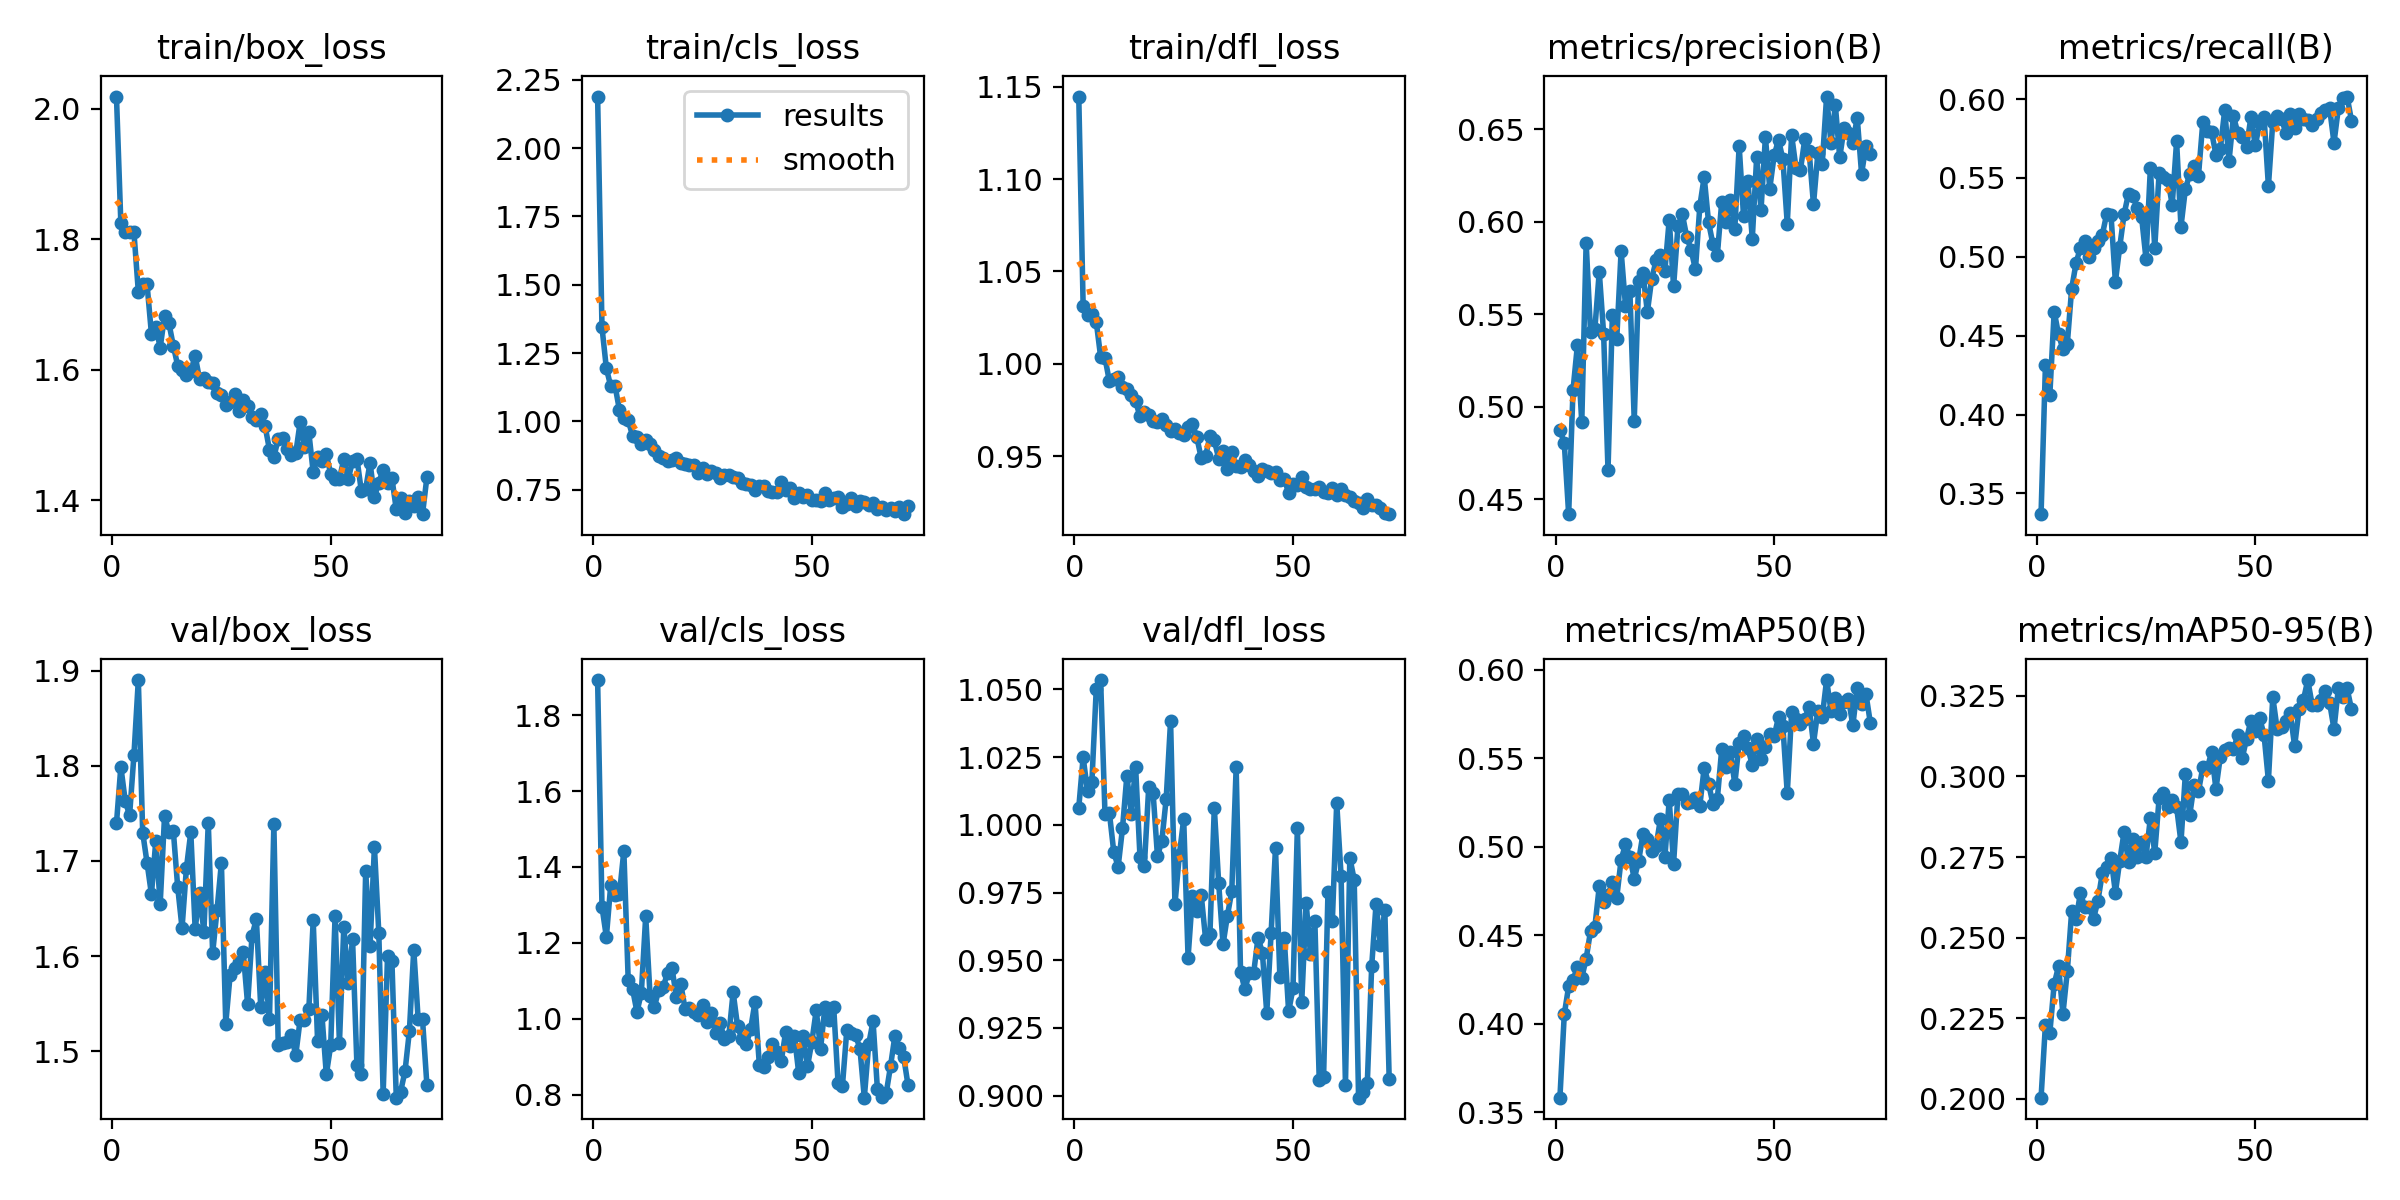

Source data for this figure (header and first rows):
epoch, time, train/box_loss, train/cls_loss, train/dfl_loss, metrics/precision(B), metrics/recall(B), metrics/mAP50(B), metrics/mAP50-95(B), val/box_loss, val/cls_loss, val/dfl_loss, lr/pg0, lr/pg1, lr/pg2
1, 71.17, 2.019, 2.189, 1.145, 0.4875, 0.3368, 0.3584, 0.2003, 1.739, 1.892, 1.006, 0.0004727, 0.0004727, 0.0004727
2, 136.8, 1.825, 1.344, 1.032, 0.4804, 0.4313, 0.4055, 0.223, 1.799, 1.295, 1.025, 0.0009396, 0.0009396, 0.0009396
3, 160.9, 1.811, 1.194, 1.026, 0.442, 0.4122, 0.4212, 0.2204, 1.763, 1.216, 1.013, 0.001397, 0.001397, 0.001397
4, 182.4, 1.812, 1.129, 1.027, 0.5092, 0.4653, 0.4246, 0.2356, 1.748, 1.352, 1.016, 0.001387, 0.001387, 0.001387
5, 201.5, 1.81, 1.129, 1.023, 0.5333, 0.4508, 0.4324, 0.2411, 1.812, 1.327, 1.05, 0.001372, 0.001372, 0.001372
6, 222.3, 1.72, 1.041, 1.004, 0.4916, 0.4415, 0.426, 0.2263, 1.89, 1.33, 1.053, 0.001358, 0.001358, 0.001358
7, 254.5, 1.731, 1.014, 1.003, 0.5888, 0.4447, 0.4368, 0.2395, 1.73, 1.442, 1.004, 0.001344, 0.001344, 0.001344
8, 272.8, 1.731, 1.005, 0.9905, 0.5405, 0.4798, 0.4524, 0.2582, 1.698, 1.101, 1.005, 0.00133, 0.00133, 0.00133
9, 289.6, 1.655, 0.9467, 0.9919, 0.5423, 0.4959, 0.4549, 0.2556, 1.665, 1.078, 0.9901, 0.001316, 0.001316, 0.001316
10, 305.3, 1.666, 0.9425, 0.9929, 0.573, 0.5059, 0.4776, 0.2638, 1.721, 1.018, 0.9844, 0.001302, 0.001302, 0.001302
11, 320.9, 1.634, 0.9167, 0.9874, 0.5394, 0.51, 0.469, 0.2594, 1.655, 1.068, 0.9987, 0.001288, 0.001288, 0.001288
12, 337.1, 1.682, 0.9308, 0.9865, 0.4658, 0.4997, 0.4727, 0.2594, 1.747, 1.27, 1.018, 0.001273, 0.001273, 0.001273
13, 356.7, 1.671, 0.9185, 0.9828, 0.5498, 0.5059, 0.4799, 0.2559, 1.73, 1.06, 1.004, 0.001259, 0.001259, 0.001259
14, 377.8, 1.637, 0.897, 0.9797, 0.5369, 0.5101, 0.4713, 0.2614, 1.732, 1.032, 1.021, 0.001245, 0.001245, 0.001245
15, 399.2, 1.607, 0.875, 0.9716, 0.5842, 0.5138, 0.4928, 0.2699, 1.673, 1.077, 0.9883, 0.001231, 0.001231, 0.001231
16, 422.6, 1.6, 0.8662, 0.9739, 0.5546, 0.527, 0.5012, 0.272, 1.629, 1.084, 0.9848, 0.001217, 0.001217, 0.001217
17, 448.1, 1.592, 0.8552, 0.9725, 0.5629, 0.5263, 0.4944, 0.2748, 1.692, 1.121, 1.014, 0.001203, 0.001203, 0.001203
18, 464.6, 1.598, 0.857, 0.9689, 0.4925, 0.4842, 0.4819, 0.264, 1.73, 1.134, 1.012, 0.001189, 0.001189, 0.001189
19, 482.3, 1.621, 0.8674, 0.9684, 0.568, 0.5064, 0.4918, 0.2739, 1.628, 1.059, 0.9884, 0.001174, 0.001174, 0.001174
20, 506.9, 1.586, 0.8489, 0.9701, 0.5723, 0.5271, 0.5073, 0.2829, 1.667, 1.093, 0.9941, 0.00116, 0.00116, 0.00116
21, 610, 1.588, 0.8454, 0.9667, 0.5512, 0.5401, 0.5041, 0.2734, 1.625, 1.027, 1.01, 0.001146, 0.001146, 0.001146
22, 630.1, 1.582, 0.8388, 0.9636, 0.5692, 0.5384, 0.4976, 0.2806, 1.74, 1.028, 1.038, 0.001132, 0.001132, 0.001132
23, 646.5, 1.579, 0.8396, 0.9646, 0.5791, 0.5309, 0.5003, 0.2751, 1.603, 1.019, 0.9707, 0.001118, 0.001118, 0.001118
24, 662.3, 1.565, 0.8125, 0.9626, 0.5821, 0.5251, 0.5158, 0.2797, 1.648, 1.01, 0.9888, 0.001104, 0.001104, 0.001104
25, 683, 1.562, 0.8284, 0.9614, 0.5734, 0.4987, 0.4939, 0.2751, 1.698, 1.036, 1.002, 0.001089, 0.001089, 0.001089
26, 700.1, 1.546, 0.8065, 0.9657, 0.6011, 0.5561, 0.5261, 0.2871, 1.529, 0.9906, 0.951, 0.001075, 0.001075, 0.001075
27, 720.3, 1.551, 0.8176, 0.9674, 0.5651, 0.5055, 0.4905, 0.2763, 1.58, 1.015, 0.9737, 0.001061, 0.001061, 0.001061
28, 736.8, 1.562, 0.8128, 0.9602, 0.5976, 0.553, 0.5299, 0.2932, 1.588, 0.9621, 0.9683, 0.001047, 0.001047, 0.001047
29, 758.1, 1.537, 0.7923, 0.9491, 0.6041, 0.5506, 0.53, 0.295, 1.593, 0.9898, 0.9743, 0.001033, 0.001033, 0.001033
30, 1060, 1.553, 0.8038, 0.95, 0.5919, 0.5489, 0.5248, 0.2905, 1.604, 0.9477, 0.958, 0.001019, 0.001019, 0.001019
31, 1081, 1.545, 0.8041, 0.9608, 0.5849, 0.5331, 0.5254, 0.2927, 1.549, 0.9542, 0.9596, 0.001005, 0.001005, 0.001005
32, 1097, 1.528, 0.7955, 0.9586, 0.5743, 0.5731, 0.5276, 0.2905, 1.621, 1.07, 1.006, 0.0009904, 0.0009904, 0.0009904
33, 1111, 1.523, 0.7943, 0.9487, 0.6085, 0.5191, 0.5232, 0.2796, 1.639, 0.9814, 0.9785, 0.0009763, 0.0009763, 0.0009763
34, 1126, 1.533, 0.7762, 0.9528, 0.6242, 0.5427, 0.5445, 0.3006, 1.546, 0.9462, 0.9559, 0.0009621, 0.0009621, 0.0009621
35, 1145, 1.513, 0.7693, 0.943, 0.5997, 0.5525, 0.5356, 0.288, 1.583, 0.933, 0.9665, 0.000948, 0.000948, 0.000948
36, 1161, 1.477, 0.7663, 0.9525, 0.5879, 0.5575, 0.5241, 0.2974, 1.534, 0.9731, 0.9755, 0.0009339, 0.0009339, 0.0009339
37, 1177, 1.466, 0.7502, 0.9445, 0.5819, 0.5514, 0.5268, 0.2954, 1.739, 1.044, 1.021, 0.0009197, 0.0009197, 0.0009197
38, 1193, 1.494, 0.7651, 0.9443, 0.6105, 0.5854, 0.5549, 0.3029, 1.506, 0.8774, 0.9458, 0.0009056, 0.0009056, 0.0009056
39, 1296, 1.495, 0.7654, 0.948, 0.6001, 0.5795, 0.5449, 0.3025, 1.509, 0.8721, 0.9392, 0.0008914, 0.0008914, 0.0008914
40, 1316, 1.478, 0.7449, 0.945, 0.6119, 0.5792, 0.5532, 0.3075, 1.51, 0.8985, 0.9453, 0.0008773, 0.0008773, 0.0008773
41, 1332, 1.469, 0.7412, 0.9421, 0.5961, 0.5646, 0.5355, 0.2961, 1.517, 0.9339, 0.9453, 0.0008631, 0.0008631, 0.0008631
42, 1348, 1.472, 0.7415, 0.9394, 0.641, 0.5684, 0.5584, 0.3061, 1.496, 0.9124, 0.9583, 0.000849, 0.000849, 0.000849
43, 1364, 1.519, 0.7799, 0.9431, 0.6031, 0.5928, 0.5627, 0.3083, 1.533, 0.8885, 0.9528, 0.0008348, 0.0008348, 0.0008348
44, 1384, 1.482, 0.7474, 0.9422, 0.6221, 0.561, 0.5555, 0.3088, 1.533, 0.9646, 0.9305, 0.0008207, 0.0008207, 0.0008207
45, 1402, 1.504, 0.7557, 0.9409, 0.5908, 0.589, 0.5462, 0.3085, 1.544, 0.9294, 0.9602, 0.0008065, 0.0008065, 0.0008065
46, 1420, 1.443, 0.7216, 0.9414, 0.6348, 0.5786, 0.5606, 0.3128, 1.637, 0.956, 0.9915, 0.0007924, 0.0007924, 0.0007924
47, 1461, 1.466, 0.7373, 0.9372, 0.6065, 0.5758, 0.5494, 0.3056, 1.511, 0.8571, 0.9437, 0.0007782, 0.0007782, 0.0007782
48, 1478, 1.46, 0.7219, 0.9377, 0.6457, 0.5696, 0.556, 0.3117, 1.538, 0.9558, 0.9582, 0.0007641, 0.0007641, 0.0007641
49, 1496, 1.471, 0.7322, 0.93, 0.618, 0.5886, 0.5638, 0.3174, 1.475, 0.8745, 0.9311, 0.0007499, 0.0007499, 0.0007499
50, 1510, 1.44, 0.7125, 0.935, 0.6358, 0.5706, 0.5625, 0.3141, 1.506, 0.9396, 0.9396, 0.0007358, 0.0007358, 0.0007358
51, 1529, 1.433, 0.7134, 0.9342, 0.6443, 0.5847, 0.573, 0.3181, 1.642, 1.022, 0.9988, 0.0007216, 0.0007216, 0.0007216
52, 1543, 1.433, 0.7087, 0.9384, 0.6337, 0.5888, 0.568, 0.313, 1.508, 0.9215, 0.9346, 0.0007075, 0.0007075, 0.0007075
53, 1557, 1.463, 0.7374, 0.9332, 0.5989, 0.5448, 0.5301, 0.2987, 1.631, 1.032, 0.9712, 0.0006934, 0.0006934, 0.0006934
54, 1572, 1.432, 0.7107, 0.9323, 0.6468, 0.5856, 0.576, 0.3246, 1.572, 0.9971, 0.9523, 0.0006792, 0.0006792, 0.0006792
55, 1586, 1.46, 0.7188, 0.9325, 0.629, 0.5892, 0.5722, 0.3147, 1.617, 1.031, 0.9645, 0.0006651, 0.0006651, 0.0006651
56, 1600, 1.464, 0.7236, 0.9335, 0.6279, 0.5876, 0.5695, 0.3152, 1.485, 0.8299, 0.9058, 0.0006509, 0.0006509, 0.0006509
57, 1617, 1.415, 0.688, 0.9307, 0.6445, 0.5784, 0.5723, 0.3173, 1.476, 0.8242, 0.9068, 0.0006368, 0.0006368, 0.0006368
58, 1631, 1.418, 0.6993, 0.9298, 0.6381, 0.5908, 0.5787, 0.3196, 1.689, 0.9705, 0.9753, 0.0006226, 0.0006226, 0.0006226
59, 1645, 1.458, 0.7212, 0.9326, 0.6094, 0.5815, 0.5582, 0.3094, 1.61, 0.9632, 0.9644, 0.0006085, 0.0006085, 0.0006085
60, 1659, 1.405, 0.6914, 0.9292, 0.6371, 0.5903, 0.5769, 0.3208, 1.715, 0.9574, 1.008, 0.0005943, 0.0005943, 0.0005943
... 12 more rows
